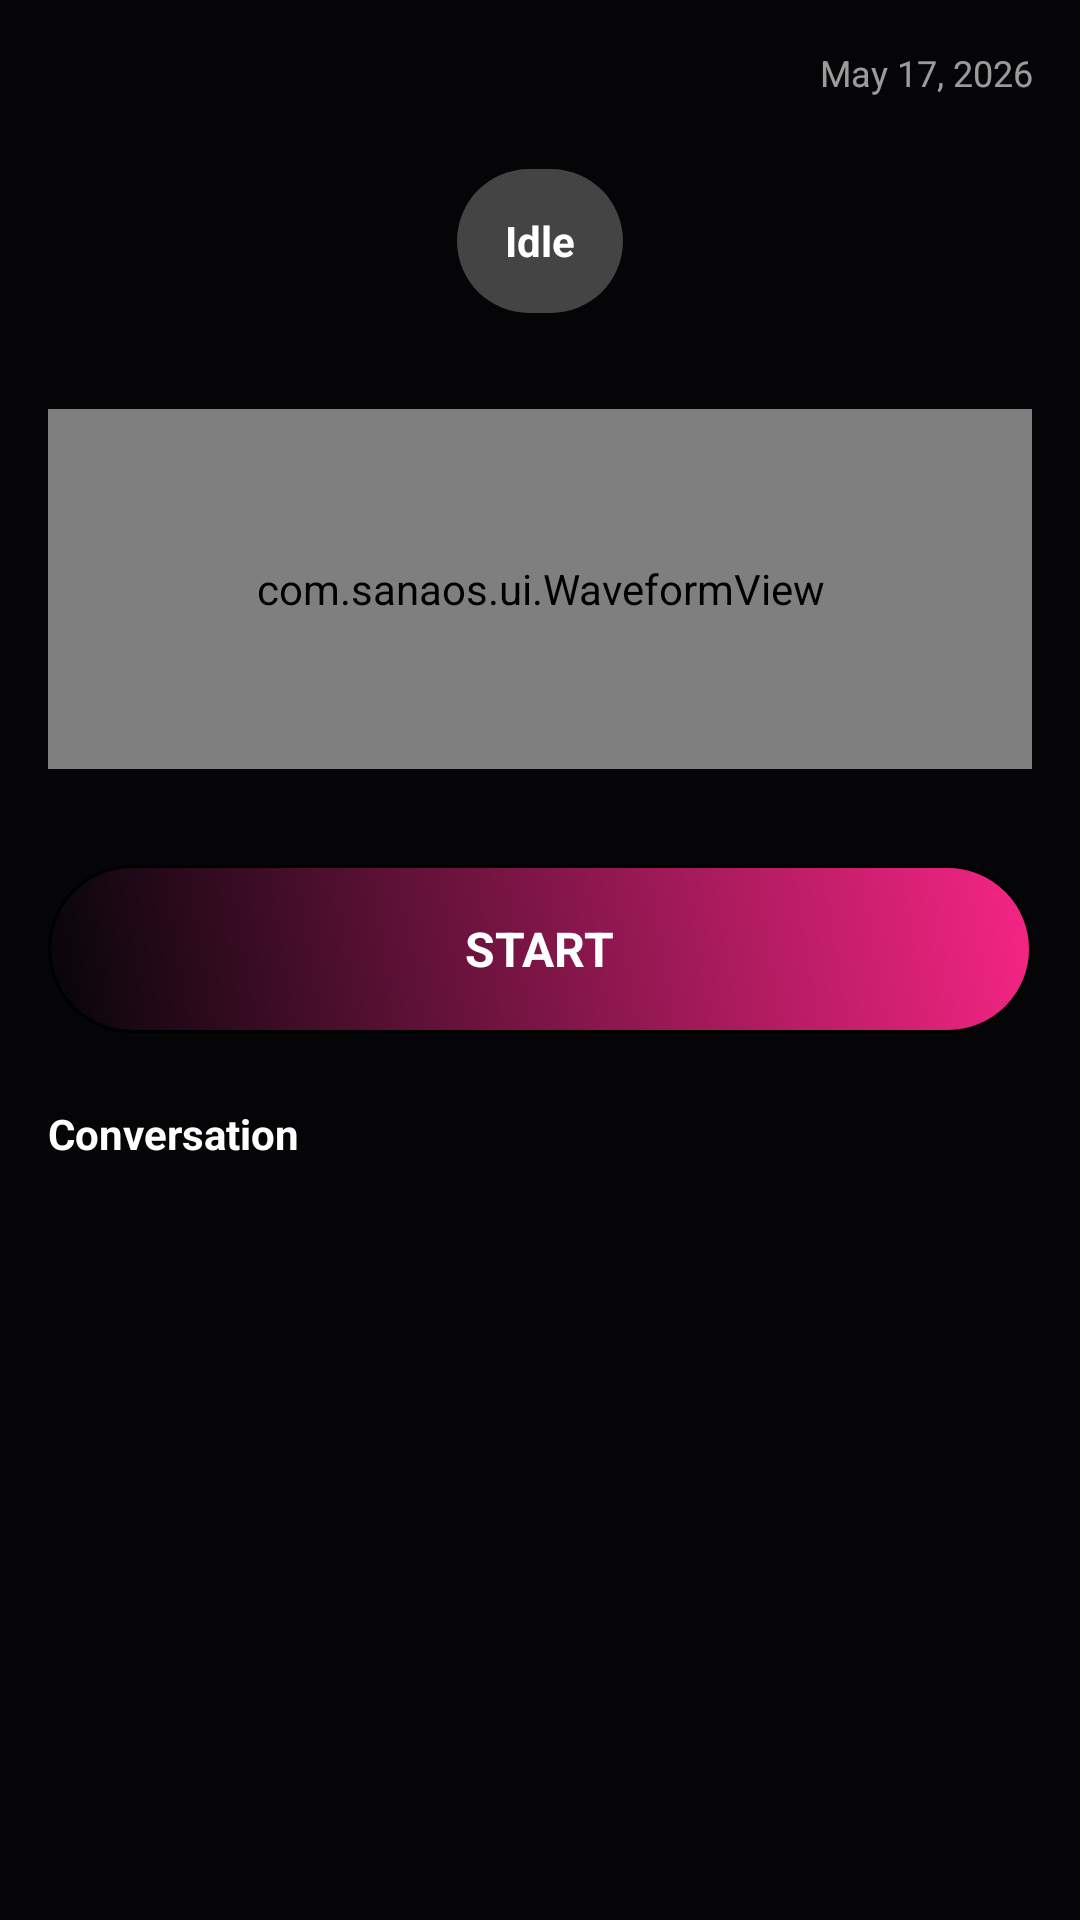

Android layout source for this screen:
<!-- AndroidManifest.xml: application theme Theme.SanaPro -->
<!-- res/layout/fragment_home.xml -->
<?xml version="1.0" encoding="utf-8"?>
<LinearLayout xmlns:android="http://schemas.android.com/apk/res/android"
    xmlns:app="http://schemas.android.com/apk/res-auto"
    android:layout_width="match_parent"
    android:layout_height="match_parent"
    android:orientation="vertical"
    android:background="@color/background"
    android:padding="16dp">

    
    <TextView
        android:id="@+id/tvDate"
        android:layout_width="match_parent"
        android:layout_height="wrap_content"
        android:text="May 17, 2026"
        android:textColor="@color/text_secondary"
        android:textSize="12sp"
        android:gravity="end"
        android:layout_marginBottom="24dp" />

    
    <LinearLayout
        android:id="@+id/statusPill"
        android:layout_width="wrap_content"
        android:layout_height="48dp"
        android:orientation="horizontal"
        android:background="@drawable/bg_status_pill"
        android:layout_marginBottom="32dp"
        android:gravity="center"
        android:layout_gravity="center_horizontal"
        android:paddingStart="16dp"
        android:paddingEnd="16dp">

        <TextView
            android:id="@+id/statusText"
            android:layout_width="wrap_content"
            android:layout_height="wrap_content"
            android:text="@string/idle"
            android:textColor="@color/text_primary"
            android:textSize="14sp"
            android:textStyle="bold" />
    </LinearLayout>

    
    <com.sanaos.ui.WaveformView
        android:id="@+id/waveformView"
        android:layout_width="match_parent"
        android:layout_height="120dp"
        android:layout_marginBottom="32dp" />

    
    <LinearLayout
        android:id="@+id/startBtn"
        android:layout_width="match_parent"
        android:layout_height="56dp"
        android:orientation="horizontal"
        android:background="@drawable/bg_button_primary"
        android:gravity="center"
        android:layout_marginBottom="24dp"
        android:contentDescription="@string/accessibility_start_button">

        <TextView
            android:id="@+id/btnText"
            android:layout_width="wrap_content"
            android:layout_height="wrap_content"
            android:text="@string/start_button_text"
            android:textColor="@color/text_primary"
            android:textSize="16sp"
            android:textStyle="bold" />
    </LinearLayout>

    
    <TextView
        android:layout_width="match_parent"
        android:layout_height="wrap_content"
        android:text="Conversation"
        android:textColor="@color/text_primary"
        android:textSize="14sp"
        android:textStyle="bold"
        android:layout_marginBottom="12dp" />

    <androidx.recyclerview.widget.RecyclerView
        android:id="@+id/rvTranscript"
        android:layout_width="match_parent"
        android:layout_height="0dp"
        android:layout_weight="1"
        android:clipToPadding="false"
        android:paddingBottom="16dp" />

</LinearLayout>
<!-- resources referenced by this layout -->
<resources>
  <color name="background">#050508</color>
  <color name="text_primary">#FFFFFF</color>
  <color name="text_secondary">#99FFFFFF</color>
  <!-- drawable bg_button_primary (drawable) -->
  <?xml version="1.0" encoding="utf-8"?>
  <selector xmlns:android="http://schemas.android.com/apk/res/android">
      <item android:state_pressed="true">
          <shape android:shape="rectangle">
              <corners android:radius="28dp"/>
              <solid android:color="@color/neon_pink"/>
              <stroke android:width="1dp" android:color="@color/white"/>
          </shape>
      </item>
      <item>
          <shape android:shape="rectangle">
              <corners android:radius="28dp"/>
              <gradient android:startColor="@color/neon_purple" android:endColor="@color/neon_pink" android:angle="45"/>
              <stroke android:width="1dp" android:color="@color/glass_white_15"/>
          </shape>
      </item>
  </selector>
  <!-- drawable bg_status_pill (drawable) -->
  <?xml version="1.0" encoding="utf-8"?>
  <shape xmlns:android="http://schemas.android.com/apk/res/android"
      android:shape="rectangle">
      <solid android:color="@color/status_idle" />
      <corners android:radius="24dp" />
  </shape>
  <string name="accessibility_start_button">Start SANA voice assistant</string>
  <string name="idle">Idle</string>
  <string name="start_button_text">START</string>
  <style name="Theme.SanaPro" parent="Theme.MaterialComponents.NoActionBar">
          <item name="colorPrimary">@color/colorPrimary</item>
          <item name="colorSecondary">@color/colorSecondary</item>
          <item name="colorTertiary">@color/colorTertiary</item>
          <item name="android:windowBackground">@color/background</item>
          <item name="android:windowLightStatusBar">false</item>
          <item name="android:statusBarColor">@color/background</item>
          <item name="android:navigationBarColor">@color/bottom_nav_bg</item>
          <item name="android:windowDrawsSystemBarBackgrounds">true</item>
      </style>
  <color name="neon_pink">#F72585</color>
  <color name="status_idle">#444444</color>
  <color name="colorPrimary">#7209B7</color>
  <color name="colorSecondary">#F72585</color>
  <color name="colorTertiary">#4CC9F0</color>
  <color name="bottom_nav_bg">#0D0D12</color>
  <!-- not gathered from this repository: default colours our renderer supplied (Android Studio template values) -->
  <color name="white">#FFFFFFFF</color>
</resources>
